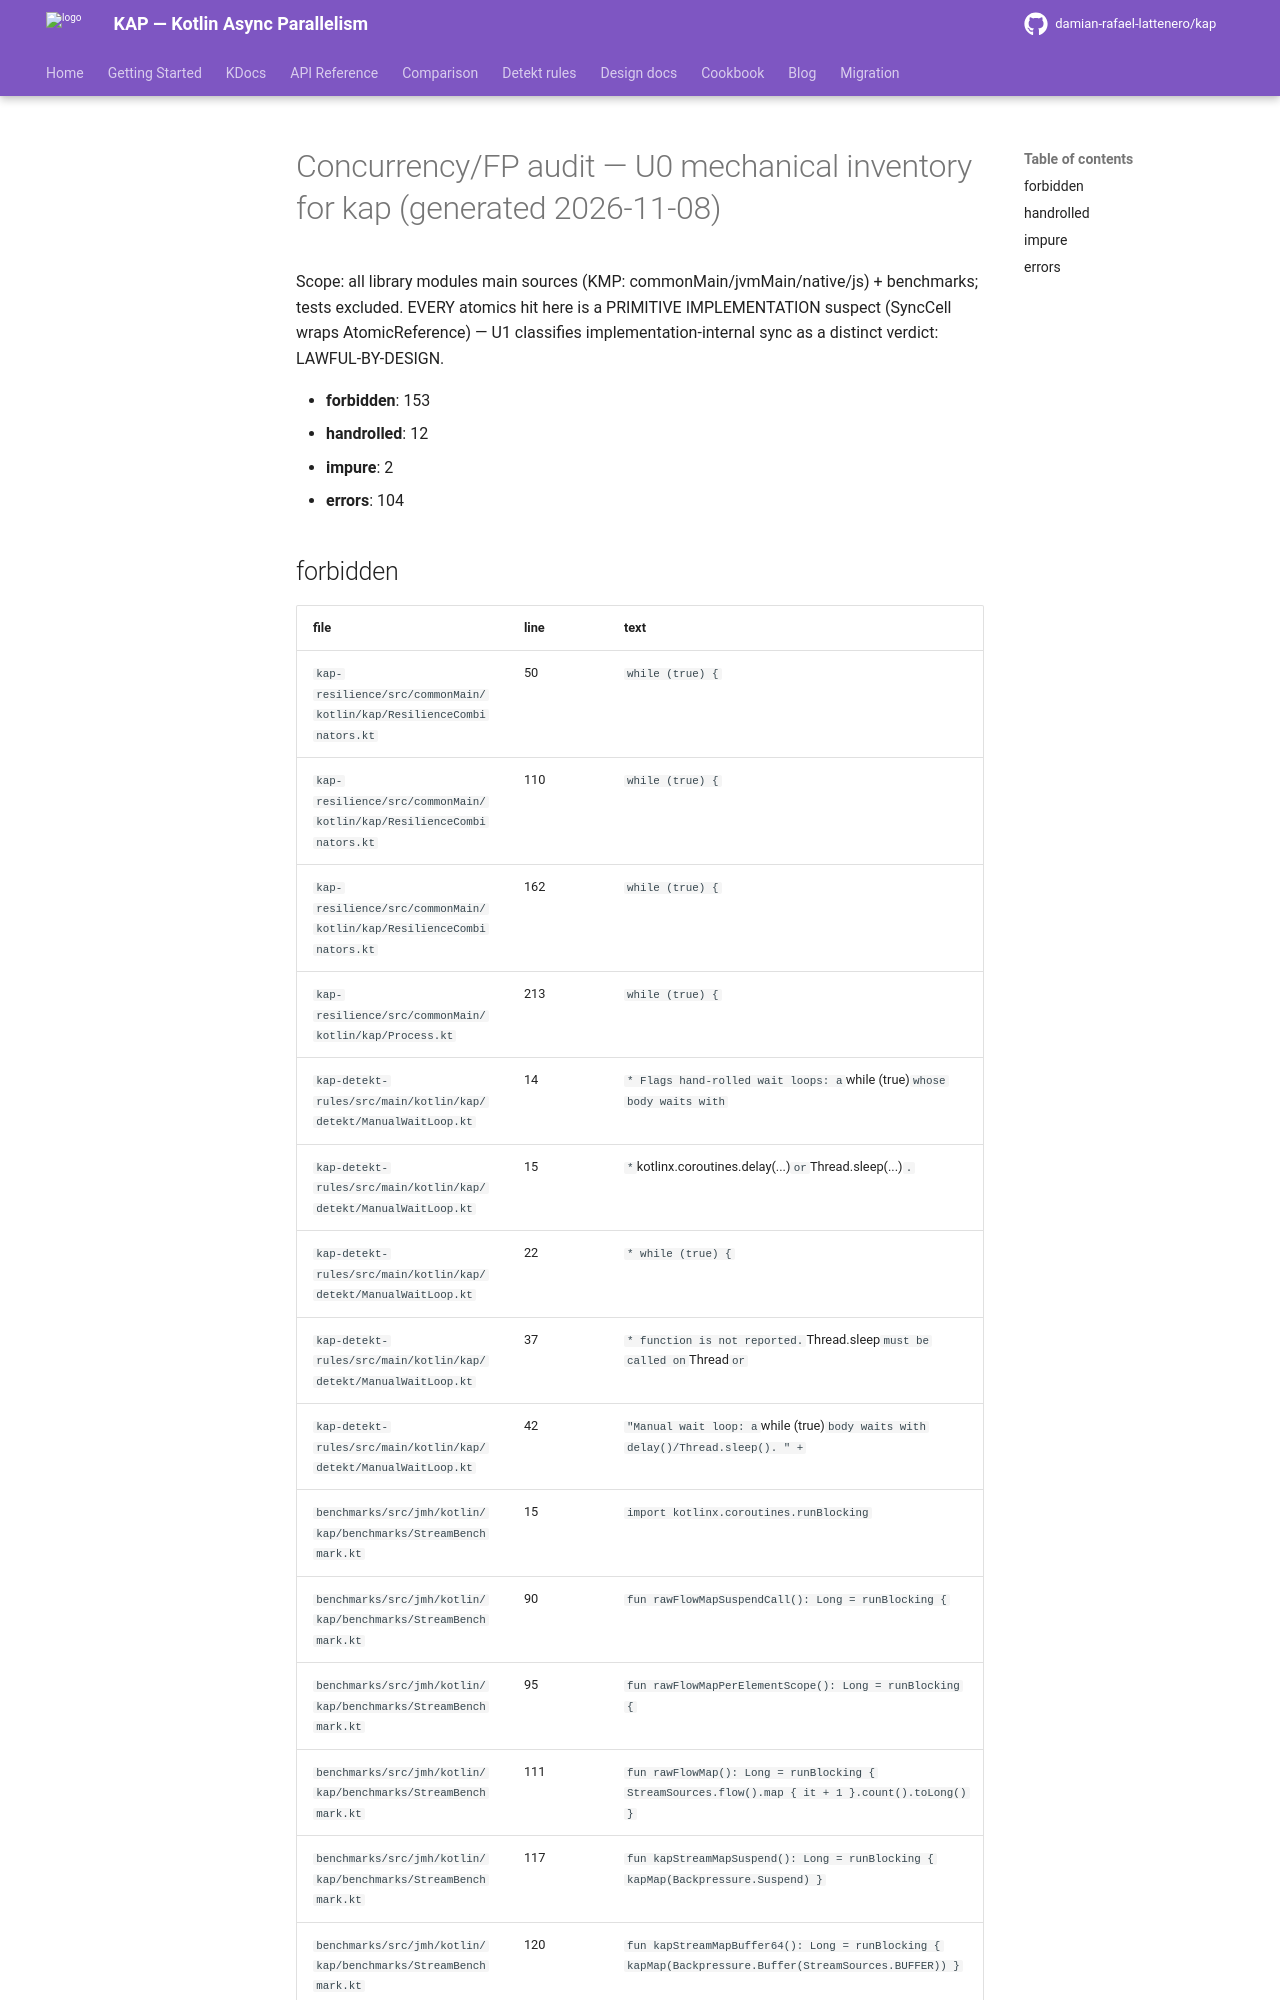

repository: damian-rafael-lattenero/kap · page: audit/concurrency-audit/index.html · generator: mkdocs

# Concurrency/FP audit — U0 mechanical inventory for kap (generated 2026-11-08)

Scope: all library modules main sources (KMP: commonMain/jvmMain/native/js) + benchmarks; tests excluded.
EVERY atomics hit here is a PRIMITIVE IMPLEMENTATION suspect (SyncCell wraps AtomicReference) — U1 classifies implementation-internal sync as a distinct verdict: LAWFUL-BY-DESIGN.

- **forbidden**: 153
- **handrolled**: 12
- **impure**: 2
- **errors**: 104
